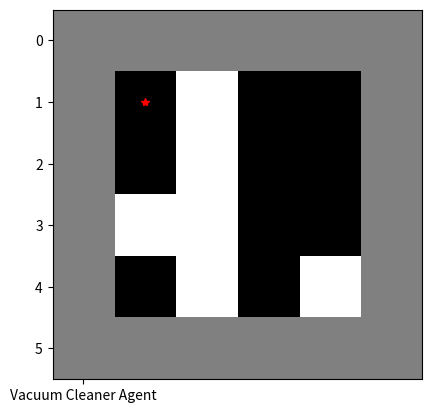
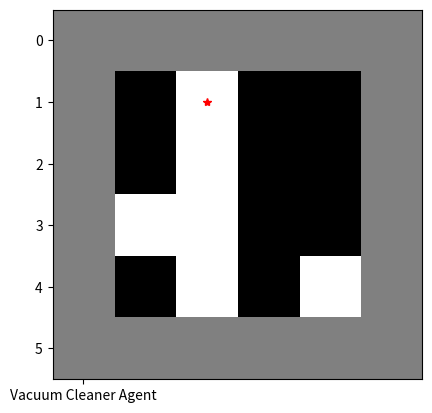
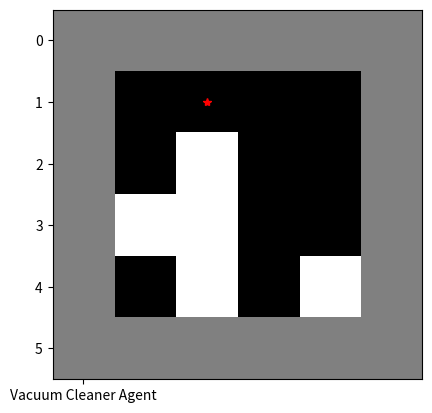
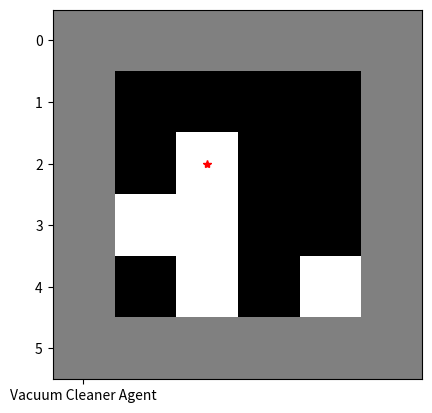
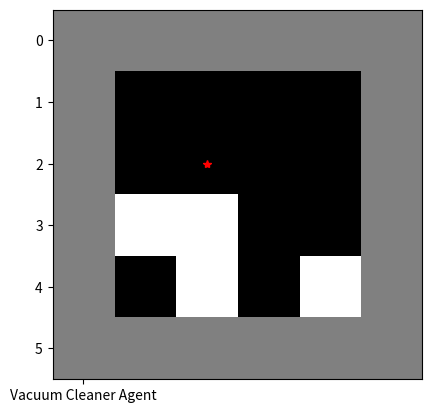
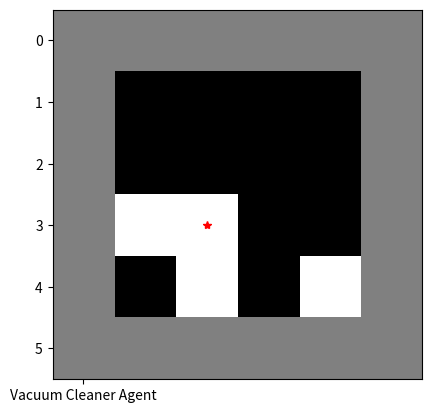
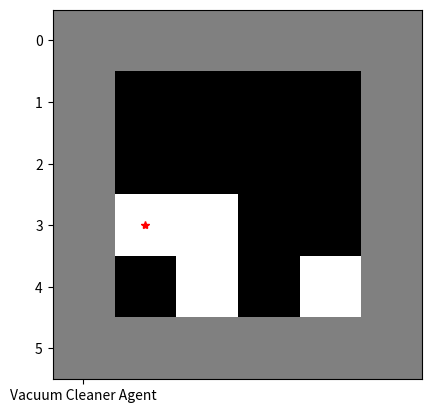
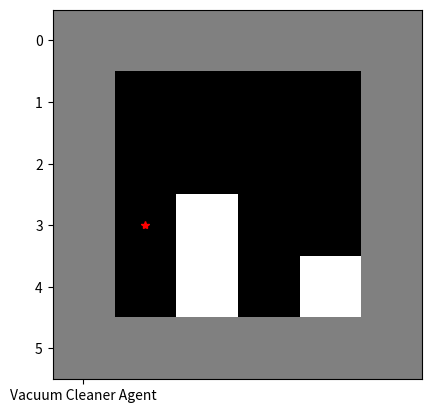
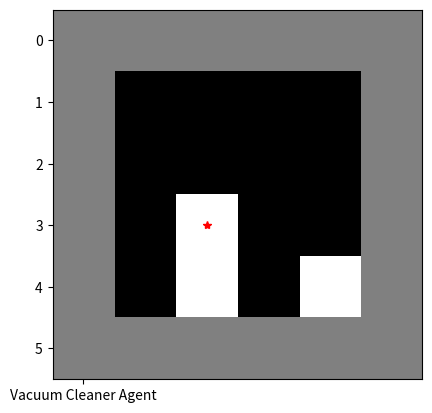
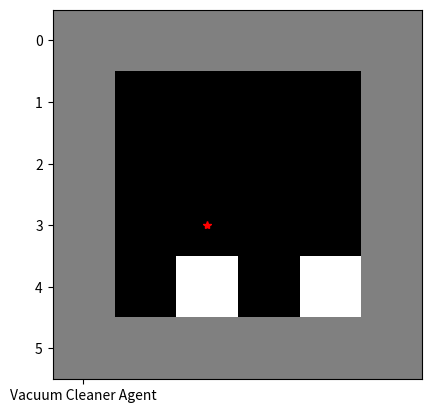
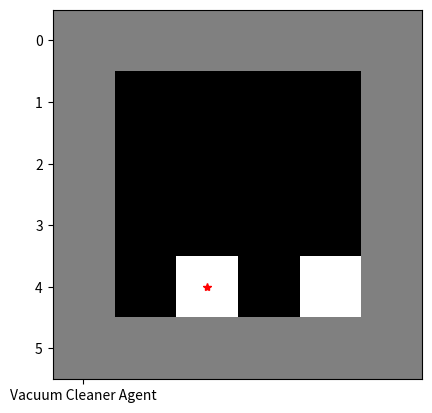
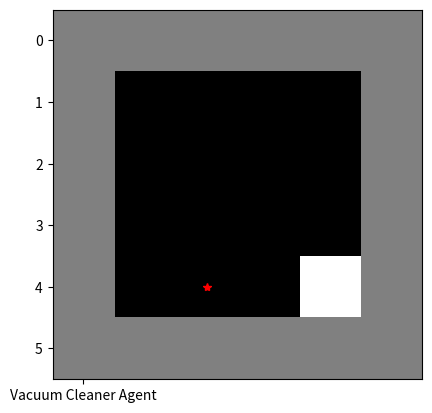
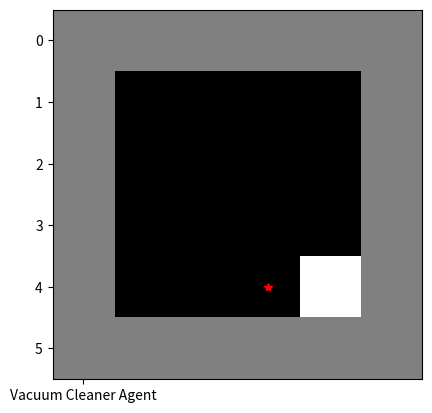
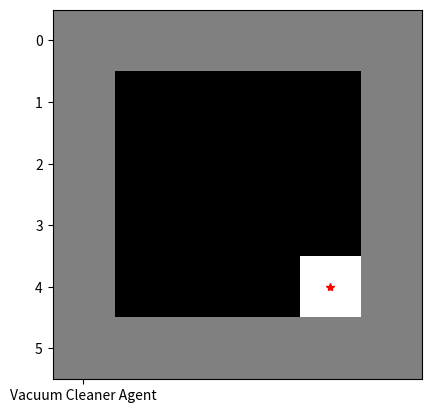

Recreate these plots in Python, in order.
import matplotlib.pyplot as plt
import random
from math import inf as INFINITY

def check_obj(scenario, limit:int):
    for line in range(1, limit + 1):
        for column in range(1, limit + 1):
            if scenario[line][column] == 2:
                return True
    
    return False

def _sum_dist(dirt_one, dirt_two):
    return abs(dirt_one[0] - dirt_two[0]) + abs(dirt_one[1] - dirt_two[1])

def find_shortest_path(current_coordinate, available_next, total_dist, coordinates_passed, result):
    for _next in available_next:
        new_one = available_next.copy()
        new_one.remove(_next)
        new_coordinates_passed = coordinates_passed.copy()
        new_coordinates_passed.append(_next)
        find_shortest_path(_next, new_one, total_dist + _sum_dist(current_coordinate, _next), new_coordinates_passed, result)
    if len(available_next) == 0 and result['dist'] > total_dist:
        result['dist'] = total_dist
        result['traveled_dirts'] = coordinates_passed

#Method to find all current dirt
def locate_dirt(scenario, limit:int):
    _dirt = list()

    for line in range(1, limit + 1):
        for column in range(1, limit + 1):
            if scenario[line][column] == 2:
                _dirt.append((line, column))
    
    return _dirt

#Method for defining next agent step
def next_step(closer_dirt:tuple, agent_y, agent_x, counter:int):
    counter += 1

    if closer_dirt == (agent_y, agent_x):
        return (True, agent_y, agent_x, 'aspire', counter)
    elif agent_y > closer_dirt[0]:
        return (False, agent_y - 1, agent_x, 'up', counter)
    elif agent_y < closer_dirt[0]:
        return (False, agent_y + 1, agent_x, 'down', counter)
    elif agent_x > closer_dirt[1]:
        return (False, agent_y, agent_x - 1, 'left', counter)
    elif agent_x < closer_dirt[1]:
        return (False, agent_y, agent_x + 1, 'right', counter)

#init zero 2 .. n
_LIMIT_MAX = 5

#Robot home postion
_agent_y = 1
_agent_x = 1

#assemble random scenario, 6x6 matrix - 0 = clean | 1 = wall |  2 = dirty
_scenario = [[random.choice([0, 2]) if column % _LIMIT_MAX != 0 and line % _LIMIT_MAX != 0 else 1 for column in range(0, _LIMIT_MAX + 1)] for line in range(0, _LIMIT_MAX + 1)]

# Scan Continuity Control Variable
_not_clean = True
_cleaned_up = True
_dirts = None
_cd = None
_counter = 0

out_result = {
    'dist': INFINITY,
    'traveled_dirts': None
}

print('============ Initialized Cleaning ============')

#display and action
try:
    _dirts = locate_dirt(_scenario, _LIMIT_MAX)

    if  (_agent_x, _agent_y) in _dirts:
        _dirts.remove((_agent_x, _agent_y))

    find_shortest_path((_agent_x, _agent_y), _dirts, 0, [(_agent_x, _agent_y)], out_result)

    aux = out_result['traveled_dirts']

    while(check_obj(_scenario, _LIMIT_MAX)):
        #Paint the screen
        plt.imshow(_scenario, 'gray')
        plt.show(block=False)
        plt.plot(_agent_x, _agent_y, '*r', 'Vacuum Cleaner Agent', 5, linewidth=2.0)
        plt.pause(0.5)
        plt.clf()
        
        _dirt_here, _agent_y, _agent_x, _print, _counter = next_step(aux[0], _agent_y, _agent_x, _counter)

        if _dirt_here:
            _scenario[_agent_y][_agent_x] = 0
            aux.pop(0)

        print(f'Perception State:{int(_dirt_here)} - Action Chosen: {_print}')    
        
    print(f'Point: {_counter}')

except Exception as error:
    print(error)

print('============ Finialized Cleaning ============')
